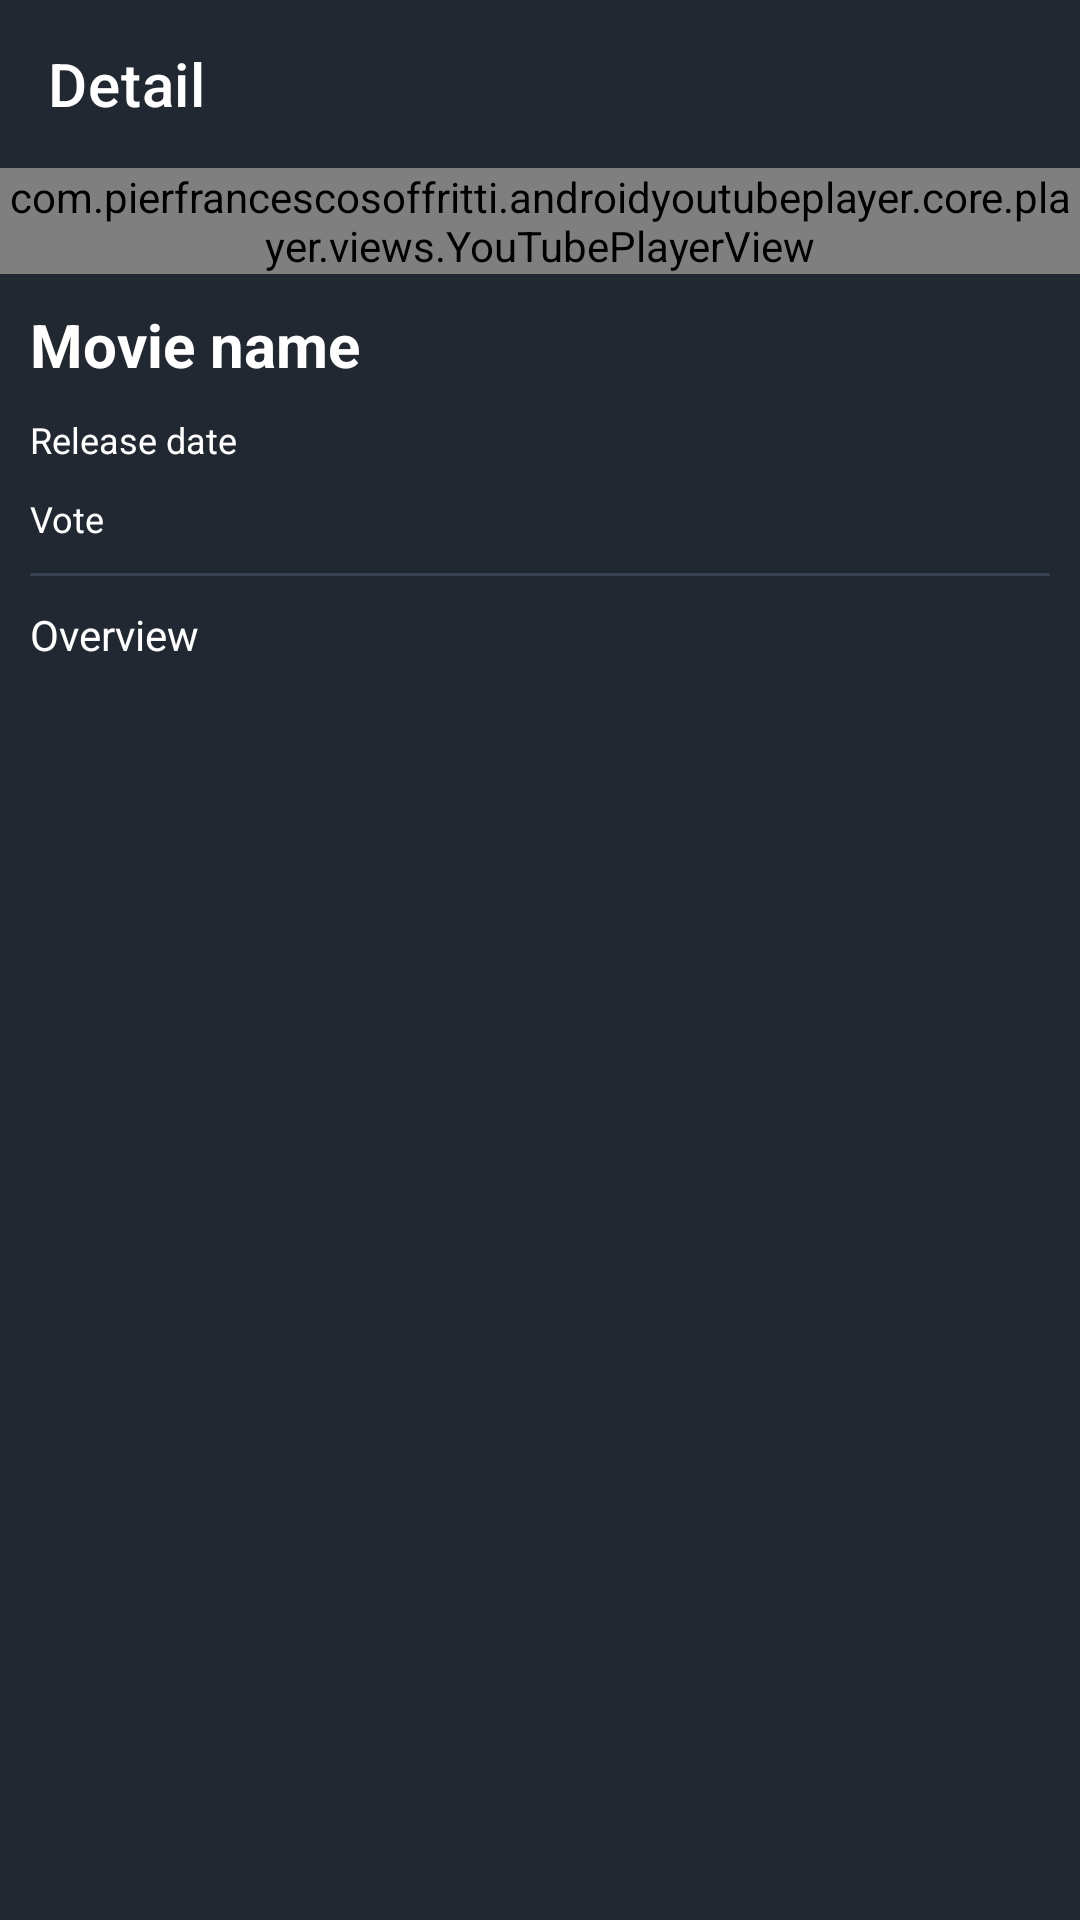

Produce the Android XML layout that renders to this screen, including the resource entries it uses.
<!-- AndroidManifest.xml: application theme Theme.MVVMMoviesList -->
<!-- res/layout/fragment_movie_details.xml -->
<?xml version="1.0" encoding="utf-8"?>
<androidx.constraintlayout.widget.ConstraintLayout xmlns:android="http://schemas.android.com/apk/res/android"
    xmlns:app="http://schemas.android.com/apk/res-auto"
    xmlns:tools="http://schemas.android.com/tools"
    android:layout_width="match_parent"
    android:layout_height="match_parent"
    android:background="#222831"
    tools:context=".ui.main.view.MovieDetails">

    <com.google.android.material.appbar.AppBarLayout
        android:id="@+id/layoutAppBar"
        android:layout_width="0dp"
        android:layout_height="wrap_content"
        app:layout_constraintStart_toStartOf="parent"
        app:layout_constraintEnd_toEndOf="parent"
        app:layout_constraintTop_toTopOf="parent">

        <androidx.appcompat.widget.Toolbar
            android:id="@+id/toolbar_sub"
            android:layout_width="match_parent"
            android:layout_height="?attr/actionBarSize"
            app:title="@string/detail"
            app:navigationIcon="@drawable/ic_baseline_arrow_back_24"
            style="@style/Widget.MaterialComponents.Toolbar.Primary" />

    </com.google.android.material.appbar.AppBarLayout>

    <ScrollView
        android:layout_width="0dp"
        android:layout_height="0dp"
        app:layout_constraintBottom_toBottomOf="parent"
        app:layout_constraintEnd_toEndOf="parent"
        app:layout_constraintStart_toStartOf="parent"
        app:layout_constraintTop_toBottomOf="@+id/layoutAppBar">

        <androidx.constraintlayout.widget.ConstraintLayout
            android:layout_width="match_parent"
            android:layout_height="wrap_content">

            <com.pierfrancescosoffritti.androidyoutubeplayer.core.player.views.YouTubePlayerView
                android:id="@+id/youtube"
                android:layout_width="0dp"
                android:layout_height="wrap_content"
                app:autoPlay="false"
                app:layout_constraintEnd_toEndOf="parent"
                app:layout_constraintStart_toStartOf="parent"
                app:layout_constraintTop_toTopOf="parent" />

            <TextView
                android:id="@+id/movie_name"
                android:layout_width="wrap_content"
                android:layout_height="wrap_content"
                android:layout_marginStart="10dp"
                android:layout_marginTop="10dp"
                android:layout_marginEnd="10dp"
                android:text="@string/Movie_name"
                android:textColor="@color/white"
                android:textSize="20sp"
                android:textStyle="bold"
                app:layout_constraintStart_toStartOf="parent"
                app:layout_constraintTop_toBottomOf="@id/youtube" />

            <TextView
                android:id="@+id/release_date"
                android:layout_width="wrap_content"
                android:layout_height="wrap_content"
                android:layout_marginStart="10dp"
                android:layout_marginTop="10dp"
                android:layout_marginEnd="10dp"
                android:text="@string/release_date"
                android:textColor="@color/white"
                android:textSize="12sp"
                app:layout_constraintStart_toStartOf="parent"
                app:layout_constraintTop_toBottomOf="@id/movie_name" />

            <TextView
                android:id="@+id/vote"
                android:layout_width="wrap_content"
                android:layout_height="wrap_content"
                android:layout_marginStart="10dp"
                android:layout_marginTop="10dp"
                android:layout_marginEnd="10dp"
                android:text="@string/vote"
                android:textColor="@color/white"
                android:textSize="12sp"
                app:layout_constraintStart_toStartOf="parent"
                app:layout_constraintTop_toBottomOf="@id/release_date" />

            <ImageView
                android:id="@+id/dividing"
                android:layout_width="0dp"
                android:layout_height="1dp"
                android:layout_marginStart="10dp"
                android:layout_marginTop="10dp"
                android:layout_marginEnd="10dp"
                android:background="#38414f"
                app:layout_constraintEnd_toEndOf="parent"
                app:layout_constraintStart_toStartOf="parent"
                app:layout_constraintTop_toBottomOf="@id/vote" />

            <TextView
                android:id="@+id/overview"
                android:layout_width="match_parent"
                android:layout_height="wrap_content"
                android:layout_marginStart="10dp"
                android:layout_marginTop="10dp"
                android:layout_marginEnd="10dp"
                android:text="@string/Overview"
                android:textColor="@color/white"
                app:layout_constraintStart_toStartOf="parent"
                app:layout_constraintTop_toBottomOf="@id/dividing" />

        </androidx.constraintlayout.widget.ConstraintLayout>

    </ScrollView>

</androidx.constraintlayout.widget.ConstraintLayout>
<!-- resources referenced by this layout -->
<resources>
  <color name="white">#FFFFFFFF</color>
  <string name="Movie_name">Movie name</string>
  <string name="Overview">Overview</string>
  <string name="detail">Detail</string>
  <string name="release_date">Release date</string>
  <string name="vote">Vote</string>
  <style name="Theme.MVVMMoviesList" parent="Theme.MaterialComponents.DayNight.NoActionBar">
          
          <item name="colorPrimary">@color/color2</item>
          <item name="colorPrimaryVariant">@color/color1</item>
          <item name="colorOnPrimary">@color/white</item>
          
          <item name="colorSecondary">@color/teal_200</item>
          <item name="colorSecondaryVariant">@color/teal_700</item>
          <item name="colorOnSecondary">@color/black</item>
          
          <item name="android:statusBarColor">?attr/colorPrimaryVariant</item>
          
  
      </style>
  <color name="color2">#222831</color>
  <color name="color1">#222831</color>
  <color name="teal_200">#FF03DAC5</color>
  <color name="teal_700">#FF018786</color>
  <color name="black">#FF000000</color>
</resources>
